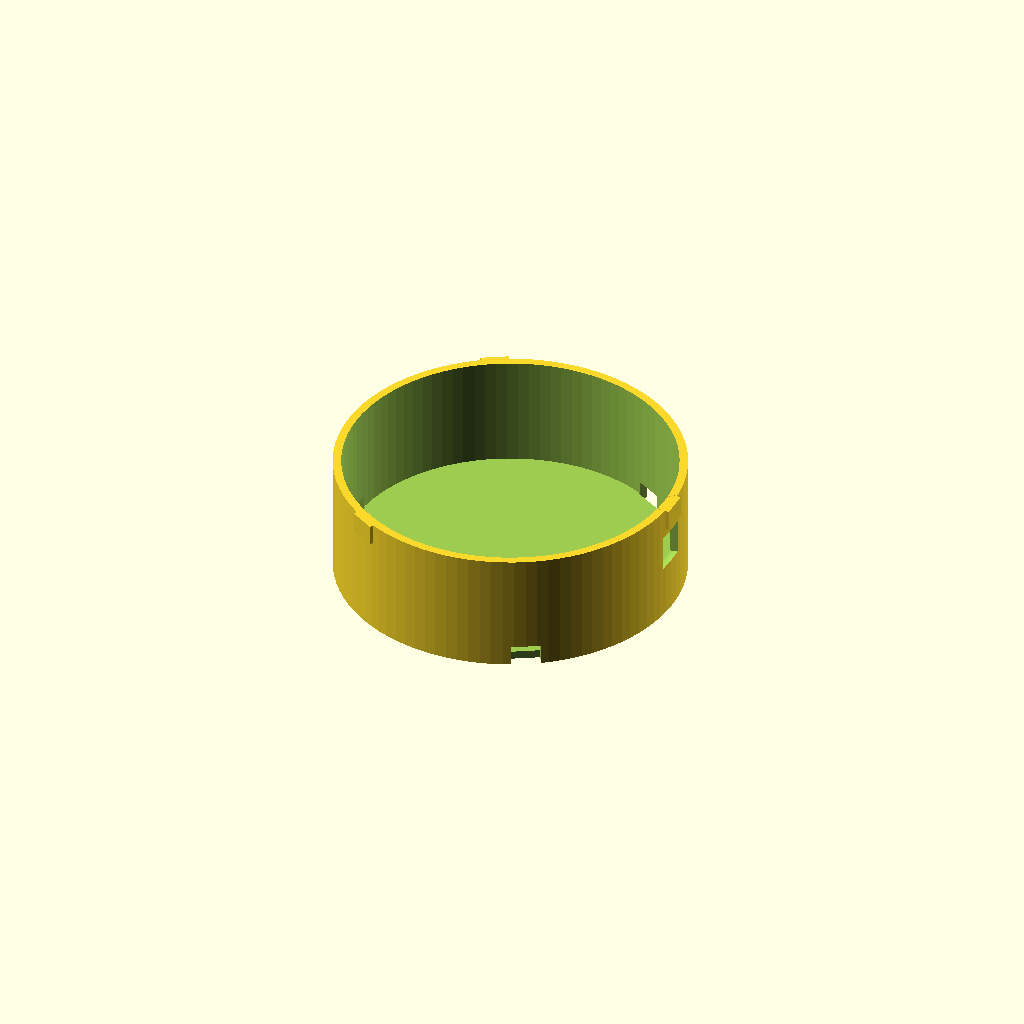
Cell 1: rendered with the file's own defaults.
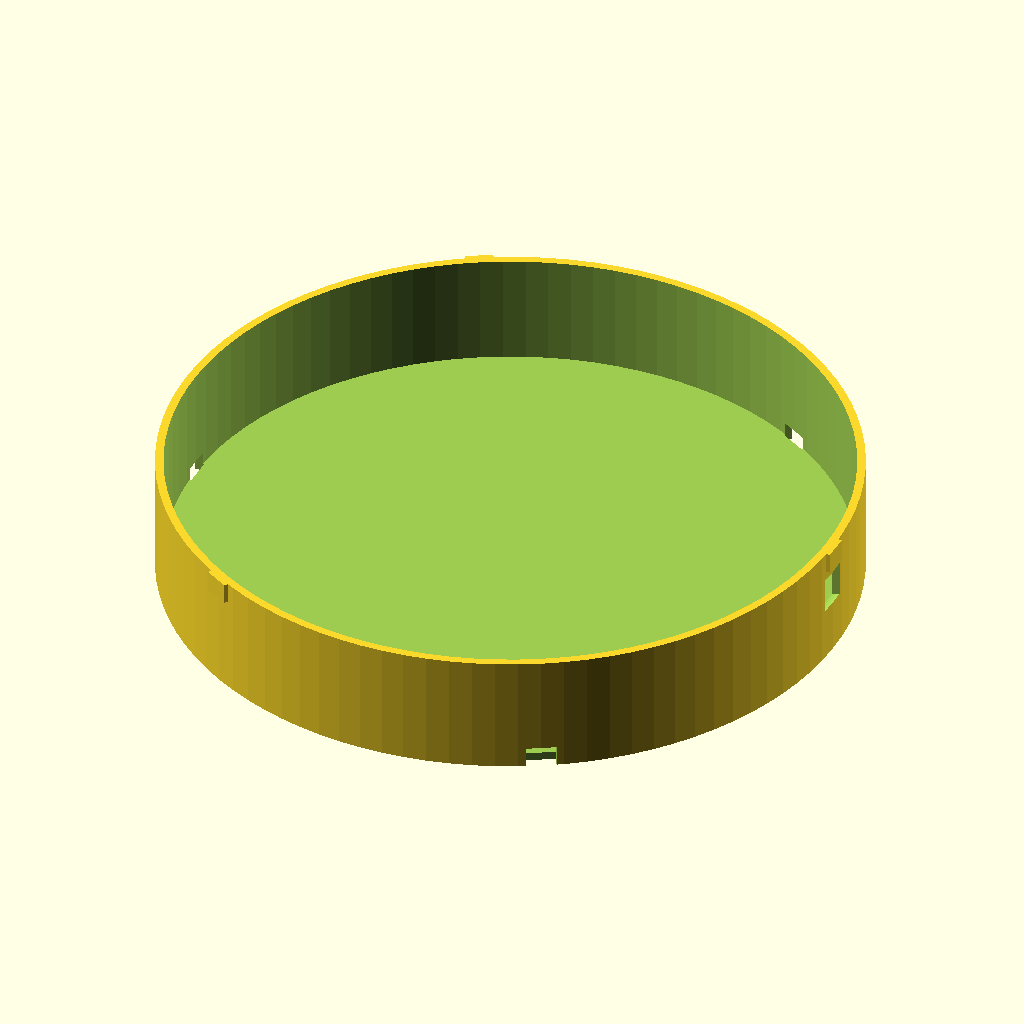
Cell 2: the same model with outer_diameter = 200.
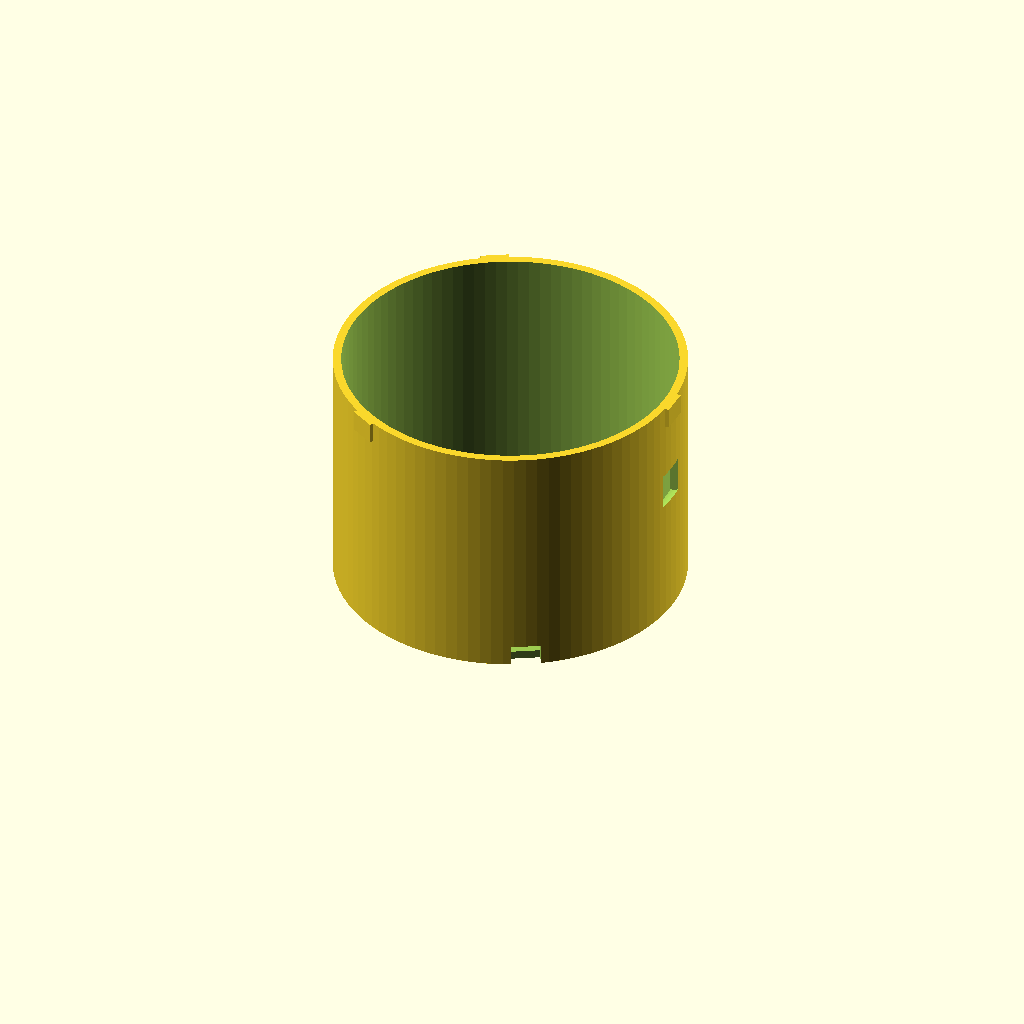
Cell 3: reservoir_height = 70 (everything else at default).
All cells are drawn from one camera (rotation 55°, 0°, 25°, orthographic, colour scheme Cornfield), so only the parameter changes between them.
The OpenSCAD source (forge/projects/terrarium-base-system/terrarium_base.scad):
// ============================================================
// Modular Terrarium Base System — Parametric Model
// djinn-vault / 3d-printing / terrariums
//
// One system, variable dimensions. Change the parameters below
// per terrarium instead of redesigning from scratch.
//
// Render one part at a time: set PART below to 1, 2, or 3.
// ============================================================

// ---------- USER PARAMETERS (change per terrarium) ----------
outer_diameter   = 100;   // mm — match to container mouth diameter
shape            = "round"; // "round" | "hex" | "square"
shelf_height     = 25;    // Part 1 height
riser_height     = 25;    // Part 2 height
reservoir_height = 35;    // Part 3 height — increase for closed/moss builds
side_port        = true;  // add viewing port to Part 3
wall_thickness_thin = 1.2;  // Parts 1 & 2
wall_thickness_thick = 2.4; // Part 3 (must hold standing water)

PART = 3; // <-- set to 1, 2, or 3 before rendering/exporting

// ---------- FIXED SYSTEM SPEC (do not change per-project) ----------
lug_count   = 3;
lug_width   = 8;
lug_depth   = 2;
lug_angle_spacing = 360 / lug_count; // 120 deg
ring_height = 6;

$fn = 96;

// ---------- SHAPE HELPER ----------
module base_profile(d, h) {
    r = d / 2;
    if (shape == "round") {
        cylinder(d = d, h = h);
    } else if (shape == "hex") {
        cylinder(d = d, h = h, $fn = 6);
    } else if (shape == "square") {
        translate([-r, -r, 0]) cube([d, d, h]);
    }
}

// ---------- BAYONET RING (male lugs, printed on top of each part) ----------
module bayonet_lugs(d, z) {
    r = d / 2;
    for (i = [0 : lug_count - 1]) {
        rotate([0, 0, i * lug_angle_spacing])
            translate([r - lug_depth, -lug_width/2, z])
                cube([lug_depth + 1, lug_width, ring_height]);
    }
}

// ---------- BAYONET SLOT (female, cut into bottom of each part) ----------
module bayonet_slots(d, z) {
    r = d / 2;
    for (i = [0 : lug_count - 1]) {
        rotate([0, 0, i * lug_angle_spacing + (lug_angle_spacing/2)])
            translate([r - lug_depth - 1, -lug_width/2 - 0.3, z])
                cube([lug_depth + 2, lug_width + 0.6, ring_height + 0.5]);
    }
}

// ---------- PART 1: PLANTING SHELF ----------
module part1_shelf() {
    d = outer_diameter;
    difference() {
        base_profile(d, shelf_height);
        // hollow interior
        translate([0, 0, wall_thickness_thin])
            base_profile(d - 2*wall_thickness_thin, shelf_height);
        // bottom slots (female, mates to Part 2 lugs)
        bayonet_slots(d, -0.5);
        // radial drainage slots in floor
        for (i = [0:7]) {
            rotate([0, 0, i * 45])
                translate([0, 0, -0.5])
                    linear_extrude(height = wall_thickness_thin + 1)
                        translate([d*0.15, -2, 0])
                            square([d*0.3, 4]);
        }
    }
    // top lugs (male, mates to container ring)
    bayonet_lugs(d, shelf_height - ring_height);
}

// ---------- PART 2: PERFORATED RISER ----------
module part2_riser() {
    d = outer_diameter;
    difference() {
        base_profile(d, riser_height);
        translate([0, 0, wall_thickness_thin])
            base_profile(d - 2*wall_thickness_thin, riser_height);
        bayonet_slots(d, -0.5);
        // vertical channel perforations, aligned with Part 1 slot angles
        for (i = [0:7]) {
            rotate([0, 0, i * 45])
                translate([d*0.3, 0, riser_height/2])
                    cylinder(d = 6, h = riser_height + 1, center = true);
        }
    }
    bayonet_lugs(d, riser_height - ring_height);
}

// ---------- PART 3: WATER RESERVOIR ----------
module part3_reservoir() {
    d = outer_diameter;
    difference() {
        base_profile(d, reservoir_height);
        translate([0, 0, wall_thickness_thick])
            base_profile(d - 2*wall_thickness_thick, reservoir_height - wall_thickness_thick + 0.5);
        bayonet_slots(d, -0.5);
        if (side_port) {
            translate([d/2 - 3, 0, reservoir_height*0.6])
                rotate([90, 0, 0])
                    cylinder(d = 12, h = 10, center = true);
        }
    }
    bayonet_lugs(d, reservoir_height - ring_height);
}

// ---------- RENDER SELECTED PART ----------
if (PART == 1) part1_shelf();
else if (PART == 2) part2_riser();
else if (PART == 3) part3_reservoir();

// ============================================================
// NOTES:
// - Export each part as separate STL: render PART=1, export,
//   render PART=2, export, render PART=3, export.
// - Any part fits any other part's ring in this system — lug
//   spec is fixed regardless of outer_diameter or shape.
// - Print orientation: Parts 1 & 2 flat (floor down). Part 3
//   upright / vase mode if side_port = false.
// ============================================================
Parameter table extracted from the source (name, type, default, range or options):
outer_diameter: number, default 100
shape: string, default "round"
shelf_height: number, default 25
riser_height: number, default 25
reservoir_height: number, default 35
side_port: bool, default true
wall_thickness_thin: number, default 1.2
wall_thickness_thick: number, default 2.4
PART: number, default 3
lug_count: number, default 3
lug_width: number, default 8
lug_depth: number, default 2
ring_height: number, default 6
